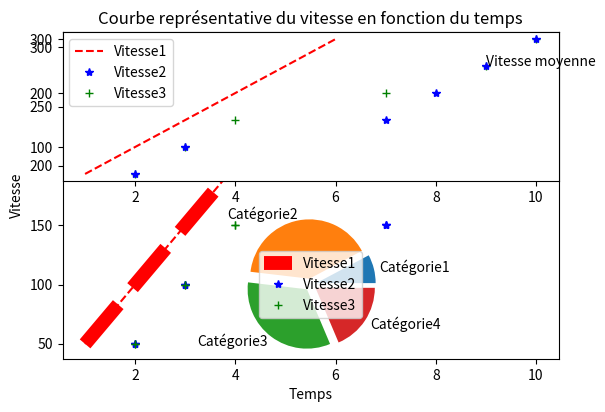
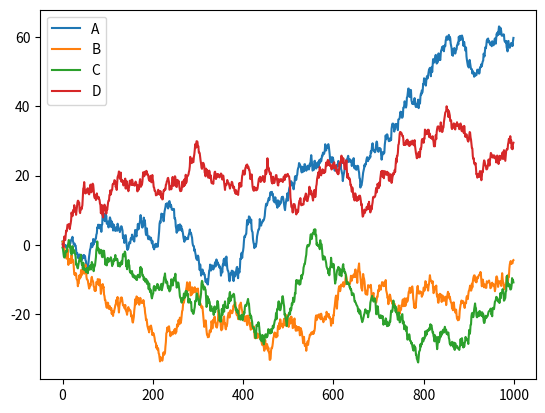
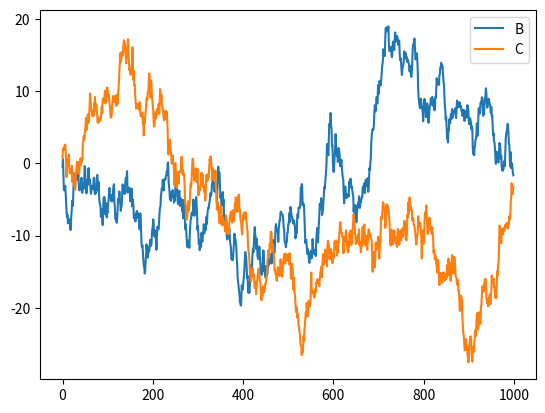
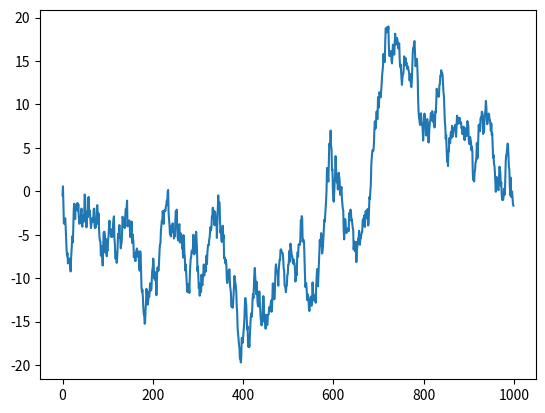
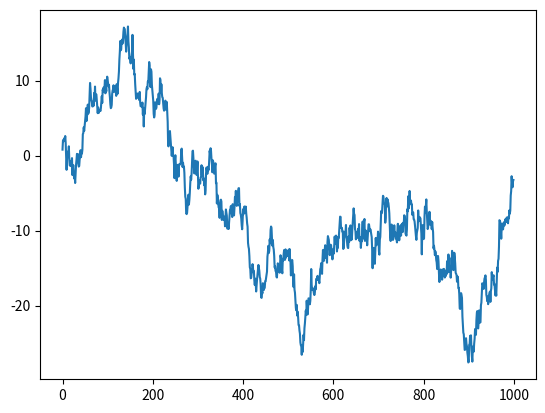
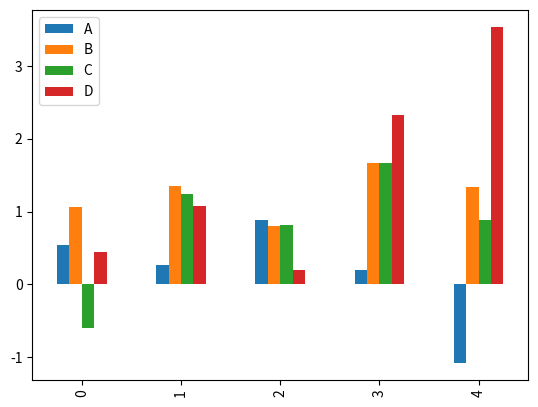
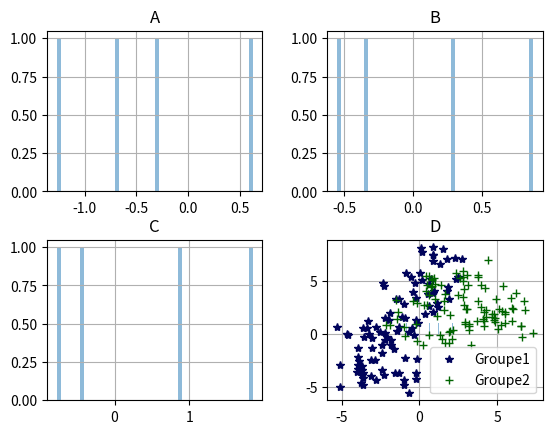
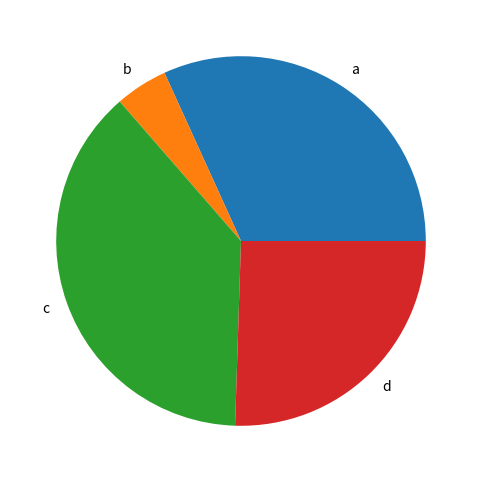

Here is the Python script that generated these plots, in order:
# -*- coding: utf-8 -*-
"""
Created on Thu Nov  1 13:08:17 2018

[redacted]
"""

import numpy as np
import pandas as pd
import matplotlib.pyplot as plt
#question1
vitesse1=[50,100,150,200,250,300]
temps1=[1,2,3,4,5,6]
graphique11,=plt.plot(temps1,vitesse1,'r--')
graphique1,=plt.plot(temps1,vitesse1,'r--', linewidth=10)

#question2
plt.xlabel('Temps')
plt.ylabel('Vitesse')
plt.title('Courbe représentative du vitesse en fonction du temps')
#question3
#plt.axis(([1,10,50,200]))
#question4
vitesse2= [50,100,150,200,250,300]
temps2= [2,3,7,8,9,10]
graphique22,=plt.plot(temps2,vitesse2,'b*')
graphique2,=plt.plot(temps2,vitesse2,'b*',linewidth=3)
vitesse3= [50,100,150,200,250,300]
temps3= [2,3,4,7,9,10]
graphique33,=plt.plot(temps3,vitesse3,'g+')
graphique3,=plt.plot(temps3,vitesse3,'g+', linewidth=5)
#question5
plt.subplot(211)
plt.text(9,250,'Vitesse moyenne')
plt.plot(temps3,vitesse3,'g+')
plt.plot(temps2,vitesse2,'b*')
plt.plot(temps1,vitesse1,'r--')
plt.legend((graphique11, graphique22, graphique33), ('Vitesse1', 'Vitesse2', 'Vitesse3'))
plt.subplot(212)
plt.plot(temps1,vitesse1,'r',linewidth=10)
plt.plot(temps3,vitesse3,'g',linewidth=5)
plt.plot(temps2,vitesse2,'b',linewidth=3)
plt.legend((graphique1, graphique2, graphique3), ('Vitesse1', 'Vitesse2', 'Vitesse3'))

Catégorie = ['Catégorie1', 'Catégorie2', 'Catégorie3', 'Catégorie4']
Nombre = [5000, 26000, 21400, 12000]
plt.pie(Nombre,explode=[0.1,0.1,0.1,0.1],labels=Catégorie)

#exercice2/partie1
Date=pd.date_range(start='1/1/2017',periods=1000)
Val=np.random.randn(1000)
Série1=pd.Series(Val,Date)

Cumule1=np.cumsum(Série1)
plt.plot(Date,Cumule1)
Cumule1.plot()

#partie2
Val2=np.random.randn(1000,4)
Df2=pd.DataFrame(Val2,columns=['A','B','C','D'])
Cumule2=np.cumsum(Df2)
plt.figure()
Cumule2.plot()
#partie3
Val3=np.random.randn(1000,2)
Df3=pd.DataFrame(Val3,columns=['B','C'])
Cumule3=np.cumsum(Df3)
plt.figure()
Cumule3.plot()
Df3['A'] = pd.Series(list(range(len(Df3))))

Cumule4=np.cumsum(Df3)
plt.figure()
Cumule4['B'].plot()
plt.figure()
Cumule4['C'].plot()
#partie4
Val4=np.random.randn(5,4)
Df4=pd.DataFrame(Val4,columns=['A','B','C','D'])
Cumule5=np.cumsum(Df4)
plt.figure()
Cumule5.plot.bar()
plt.figure()
Cumule5.diff().hist(alpha=0.5,bins=50)
#partie5
Val5=np.random.randn(100,4)
Df5=pd.DataFrame(Val5,columns=['A','B','C','D'])
Cumule6=np.cumsum(Df5)
g1,=plt.plot(Cumule6['A'],Cumule6['B'],'*',color='#00035b')
g2,=plt.plot(Cumule6['C'],Cumule6['D'],'+',color='darkgreen')
plt.legend([g1,g2],['Groupe1','Groupe2'])
plt.figure()
series = pd.Series(3 * np.random.rand(4), index=['a', 'b', 'c', 'd'], name='series')
series.plot.pie(figsize=(6, 6))

